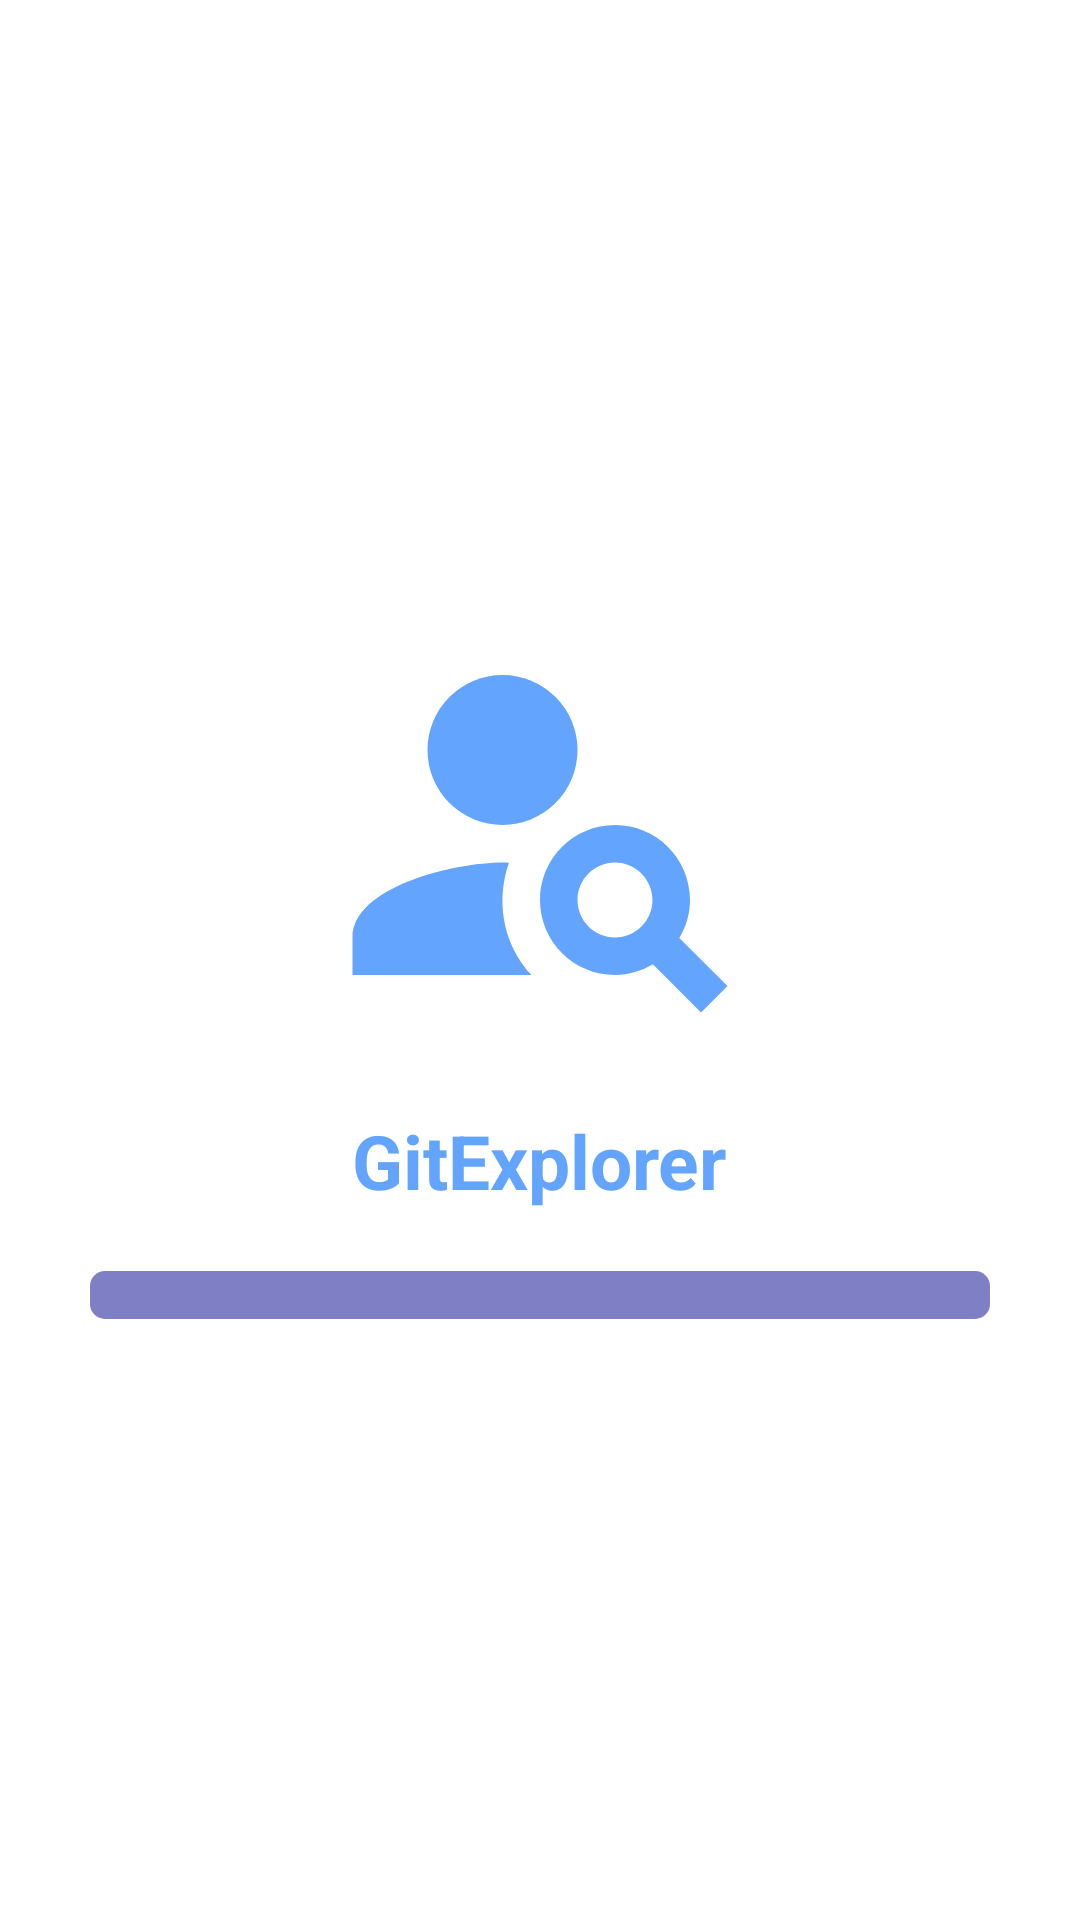

Produce the Android XML layout that renders to this screen, including the resource entries it uses.
<!-- AndroidManifest.xml: application theme Base.Theme.GithubUser -->
<!-- res/layout/activity_splash.xml -->
<?xml version="1.0" encoding="utf-8"?>
<RelativeLayout xmlns:android="http://schemas.android.com/apk/res/android"
    android:layout_width="match_parent"
    android:layout_height="match_parent"
    android:orientation="vertical">

    <ImageView
        android:id="@+id/logo"
        android:layout_width="wrap_content"
        android:layout_height="wrap_content"
        android:layout_centerHorizontal="true"
        android:layout_marginTop="200dp"
        android:src="@drawable/ic_launcher_foreground" />

    <TextView
        android:id="@+id/textView"
        android:layout_width="wrap_content"
        android:layout_height="wrap_content"
        android:layout_below="@id/logo"
        android:layout_centerHorizontal="true"
        android:layout_marginTop="20dp"
        android:textStyle="bold"
        android:text="@string/app_name"
        android:textColor="@color/blue"
        android:textSize="25sp" />

    <ProgressBar
        android:id="@+id/progressBar"
        style="?android:attr/progressBarStyleHorizontal"
        android:layout_width="300dp"
        android:layout_height="wrap_content"
        android:layout_below="@+id/textView"
        android:layout_centerHorizontal="true"
        android:layout_marginTop="20dp"
        android:indeterminate="true"
        android:indeterminateDrawable="@drawable/rounded_progress_bar" />

</RelativeLayout>
<!-- resources referenced by this layout -->
<resources>
  <color name="blue">#63A4FF</color>
  <!-- drawable ic_launcher_foreground (drawable) -->
  <vector xmlns:android="http://schemas.android.com/apk/res/android" android:height="150dp" android:tint="@color/blue" android:viewportHeight="24" android:viewportWidth="24" android:width="150dp">
        
      <path android:fillColor="@android:color/white" android:pathData="M10,8m-4,0a4,4 0,1 1,8 0a4,4 0,1 1,-8 0"/>
        
      <path android:fillColor="@android:color/white" android:pathData="M10.35,14.01C7.62,13.91 2,15.27 2,18v2h9.54C9.07,17.24 10.31,14.11 10.35,14.01z"/>
        
      <path android:fillColor="@android:color/white" android:pathData="M19.43,18.02C19.79,17.43 20,16.74 20,16c0,-2.21 -1.79,-4 -4,-4s-4,1.79 -4,4c0,2.21 1.79,4 4,4c0.74,0 1.43,-0.22 2.02,-0.57L20.59,22L22,20.59L19.43,18.02zM16,18c-1.1,0 -2,-0.9 -2,-2c0,-1.1 0.9,-2 2,-2s2,0.9 2,2C18,17.1 17.1,18 16,18z"/>
      
  </vector>
  <!-- drawable rounded_progress_bar (drawable) -->
  <?xml version="1.0" encoding="utf-8"?>
  <layer-list xmlns:android="http://schemas.android.com/apk/res/android">
      <item android:id="@android:id/background">
          <shape>
              <corners android:radius="5dp" />
              <gradient
                  android:startColor="#80000000"
                  android:endColor="#80000000"
                  android:centerColor="#80000000" />
          </shape>
      </item>
      <item android:id="@android:id/progress">
          <clip>
              <shape>
                  <corners android:radius="5dp" />
                  <gradient
                      android:startColor="@color/lightBlue"
                      android:endColor="@color/lightBlue"
                      android:centerColor="@color/darkBlue" />
              </shape>
          </clip>
      </item>
  </layer-list>
  <string name="app_name">GitExplorer</string>
  <style name="Base.Theme.GithubUser" parent="Theme.MaterialComponents.DayNight.DarkActionBar">
          <item name="android:windowBackground">@color/white</item>
          <item name="android:colorBackground">@color/lightBlue</item>
          <item name="android:colorForeground">@color/darkBlue</item>
  
          <item name="colorPrimary">@color/darkBlue</item>
          <item name="colorSurface">@color/white</item>
          <item name="colorPrimaryDark">@color/darkBlue</item>
          <item name="colorAccent">@color/darkBlue</item>
  
          <item name="android:textColorPrimary">@color/black</item>
          <item name="android:textColor">@color/black</item>
          <item name="android:indeterminateTint">@color/darkBlue</item>
          <item name="android:textColorSecondary">@color/lightGray</item>
  
          <item name="android:buttonStyle">@style/Widget.AppCompat.Button.Borderless</item>
          <item name="android:spinnerItemStyle">@style/Widget.AppCompat.Spinner.Underlined</item>
          <item name="cardViewBackground">@color/lightGray</item>
      </style>
  <color name="lightBlue">#ADD8E6</color>
  <color name="darkBlue">#00008B</color>
  <color name="white">#FFFFFFFF</color>
  <color name="black">#FF000000</color>
  <color name="lightGray">#F0F0F0</color>
</resources>
